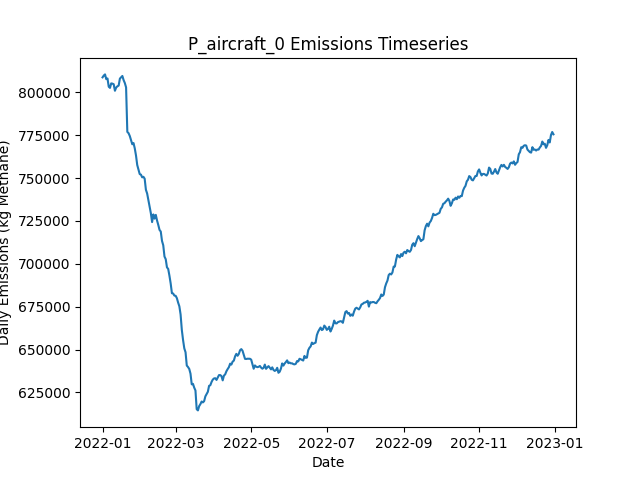

Source data for this figure (header and first rows):
Date, Daily Emissions (Kg Methane), Daily Mitigable Emissions (Kg Methane), Daily Non-Mitigable Emissions (Kg Methan…, Daily Cost ($), Active Leaks, New Leaks, Leaks Repaired, Leaks Naturally Repaired, Leaks Tagged, Daily Repair Cost ($), Daily Natural Repair Cost ($), aircraft Deployment Cost ($), aircraft Sites flagged for Follow-Up, aircraft Leaks tagged for repair, aircraft Sites Visited, aircraft Travel Time (Minutes), aircraft Survey Time (Minutes), OGI_FU Deployment Cost ($), OGI_FU Sites flagged for Follow-Up, OGI_FU Leaks tagged for repair, OGI_FU Sites Visited, OGI_FU Travel Time (Minutes), OGI_FU Survey Time (Minutes)
2022-01-01, 808758, 231468, 577290, 250, 6677, 6716, 0, 29, 0.00000, 0.00000, 5800, 250, 0, , 160, 318, 159, 0.00000, , 0, 0, 0, 0
2022-01-02, 809820, 231303, 578517, 250, 6680, 21, 0, 15, 0.00000, 0.00000, 3000, 250, 0, , 21, 42, 21, 0.00000, , 0, 0, 0, 0
2022-01-03, 810483, 231413, 579070, 1000, 6681, 18, 0, 13, 65, 0.00000, 2600, 0.00000, 159, , 0, 0, 0, 1000, , 65, 3, 120, 360
2022-01-04, 807705, 231330, 576374, 1000, 6672, 17, 0, 18, 82, 0.00000, 3600, 0.00000, 21, , 0, 0, 0, 1000, , 82, 3, 120, 360
2022-01-05, 808108, 231042, 577066, 1000, 6677, 21, 0, 11, 77, 0.00000, 2200, 0.00000, 0, , 0, 0, 0, 1000, , 77, 3, 120, 360
2022-01-06, 803295, 226212, 577083, 1000, 6678, 16, 0, 12, 87, 0.00000, 2400, 0.00000, 0, , 0, 0, 0, 1000, , 87, 3, 120, 360
2022-01-07, 802621, 226868, 575752, 1000, 6672, 13, 0, 13, 55, 0.00000, 2600, 0.00000, 0, , 0, 0, 0, 1000, , 55, 3, 120, 360
2022-01-08, 805244, 227366, 577878, 1000, 6691, 30, 0, 9, 69, 0.00000, 1800, 0.00000, 0, , 0, 0, 0, 1000, , 69, 3, 120, 360
2022-01-09, 805098, 227220, 577878, 1000, 6684, 12, 0, 17, 65, 0.00000, 3400, 0.00000, 0, , 0, 0, 0, 1000, , 65, 3, 120, 360
2022-01-10, 804750, 225957, 578794, 1000, 6688, 16, 0, 10, 80, 0.00000, 2000, 0.00000, 0, , 0, 0, 0, 1000, , 80, 3, 120, 360
2022-01-11, 800943, 224395, 576547, 1000, 6685, 18, 0, 14, 88, 0.00000, 2800, 0.00000, 0, , 0, 0, 0, 1000, , 88, 3, 120, 360
2022-01-12, 802826, 224361, 578465, 1000, 6694, 17, 0, 5, 67, 0.00000, 1000, 0.00000, 0, , 0, 0, 0, 1000, , 67, 3, 120, 360
2022-01-13, 803548, 224564, 578984, 1000, 6701, 21, 0, 11, 84, 0.00000, 2200, 0.00000, 0, , 0, 0, 0, 1000, , 84, 3, 120, 360
2022-01-14, 803955, 224885, 579070, 1000, 6698, 18, 0, 13, 76, 0.00000, 2600, 0.00000, 0, , 0, 0, 0, 1000, , 76, 3, 120, 360
2022-01-15, 808025, 226207, 581818, 1000, 6699, 19, 0, 16, 90, 0.00000, 3200, 0.00000, 0, , 0, 0, 0, 1000, , 90, 3, 120, 360
2022-01-16, 808838, 226831, 582008, 1000, 6704, 21, 0, 10, 69, 0.00000, 2000, 0.00000, 0, , 0, 0, 0, 1000, , 69, 3, 120, 360
2022-01-17, 809567, 226713, 582854, 1000, 6708, 25, 0, 14, 88, 0.00000, 2800, 0.00000, 0, , 0, 0, 0, 1000, , 88, 3, 120, 360
2022-01-18, 807164, 225208, 581956, 13000, 6657, 28, 60, 9, 70, 12000, 1800, 0.00000, 0, , 0, 0, 0, 1000, , 70, 3, 120, 360
2022-01-19, 805441, 223347, 582094, 15800, 6578, 15, 74, 12, 88, 14800, 2400, 0.00000, 0, , 0, 0, 0, 1000, , 88, 3, 120, 360
2022-01-20, 802909, 222025, 580884, 15200, 6514, 21, 71, 8, 76, 14200, 1600, 0.00000, 0, , 0, 0, 0, 1000, , 76, 3, 120, 360
2022-01-21, 776956, 195000, 581956, 17400, 6443, 23, 82, 7, 71, 16400, 1400, 0.00000, 0, , 0, 0, 0, 1000, , 71, 3, 120, 360
2022-01-22, 776211, 193287, 582924, 11000, 6396, 16, 50, 6, 78, 10000, 1200, 0.00000, 0, , 0, 0, 0, 1000, , 78, 3, 120, 360
2022-01-23, 774546, 193005, 581541, 13200, 6344, 28, 61, 13, 86, 12200, 2600, 0.00000, 0, , 0, 0, 0, 1000, , 86, 3, 120, 360
2022-01-24, 772144, 191380, 580764, 13600, 6281, 10, 63, 6, 94, 12600, 1200, 0.00000, 0, , 0, 0, 0, 1000, , 94, 3, 120, 360
2022-01-25, 769751, 189264, 580487, 14800, 6217, 19, 69, 9, 78, 13800, 1800, 0.00000, 0, , 0, 0, 0, 1000, , 78, 3, 120, 360
2022-01-26, 770451, 187009, 583442, 16800, 6149, 23, 79, 10, 92, 15800, 2000, 0.00000, 0, , 0, 0, 0, 1000, , 92, 3, 120, 360
2022-01-27, 767394, 184453, 582941, 12400, 6083, 9, 57, 14, 69, 11400, 2800, 0.00000, 0, , 0, 0, 0, 1000, , 69, 3, 120, 360
2022-01-28, 763217, 178462, 584755, 15200, 6020, 20, 71, 11, 76, 14200, 2200, 0.00000, 0, , 0, 0, 0, 1000, , 76, 3, 120, 360
2022-01-29, 757641, 172592, 585049, 15200, 5954, 17, 71, 8, 68, 14200, 1600, 0.00000, 0, , 0, 0, 0, 1000, , 68, 3, 120, 360
2022-01-30, 754985, 170351, 584634, 17600, 5872, 14, 83, 10, 81, 16600, 2000, 0.00000, 0, , 0, 0, 0, 1000, , 81, 3, 120, 360
2022-01-31, 752351, 168391, 583960, 13600, 5806, 11, 63, 8, 82, 12600, 1600, 0.00000, 0, , 0, 0, 0, 1000, , 82, 3, 120, 360
2022-02-01, 752035, 165086, 586950, 16000, 5753, 32, 75, 3, 91, 15000, 600, 0.00000, 0, , 0, 0, 0, 1000, , 91, 3, 120, 360
2022-02-02, 750458, 163421, 587036, 14000, 5702, 21, 65, 3, 84, 13000, 600, 0.00000, 0, , 0, 0, 0, 1000, , 84, 3, 120, 360
2022-02-03, 750772, 162596, 588177, 16000, 5638, 17, 75, 4, 80, 15000, 800, 0.00000, 0, , 0, 0, 0, 1000, , 80, 3, 120, 360
2022-02-04, 749675, 161533, 588142, 15200, 5565, 14, 71, 10, 102, 14200, 2000, 0.00000, 0, , 0, 0, 0, 1000, , 102, 3, 120, 360
2022-02-05, 743210, 156692, 586518, 13600, 5511, 22, 63, 8, 77, 12600, 1600, 0.00000, 0, , 0, 0, 0, 1000, , 77, 3, 120, 360
2022-02-06, 741041, 154229, 586812, 14800, 5452, 23, 69, 6, 68, 13800, 1200, 0.00000, 0, , 0, 0, 0, 1000, , 68, 3, 120, 360
2022-02-07, 737096, 152289, 584807, 16800, 5374, 13, 79, 2, 79, 15800, 400, 0.00000, 0, , 0, 0, 0, 1000, , 79, 3, 120, 360
2022-02-08, 732820, 148895, 583926, 18200, 5301, 22, 86, 6, 80, 17200, 1200, 0.00000, 0, , 0, 0, 0, 1000, , 80, 3, 120, 360
2022-02-09, 729533, 147335, 582198, 15400, 5229, 14, 72, 9, 96, 14400, 1800, 0.00000, 0, , 0, 0, 0, 1000, , 96, 3, 120, 360
2022-02-10, 724372, 143833, 580539, 17600, 5144, 13, 83, 10, 79, 16600, 2000, 0.00000, 0, , 0, 0, 0, 1000, , 79, 3, 120, 360
2022-02-11, 728833, 147690, 581144, 11800, 5101, 20, 54, 4, 90, 10800, 800, 0.00000, 0, , 0, 0, 0, 1000, , 90, 3, 120, 360
2022-02-12, 726373, 145229, 581144, 15800, 5035, 18, 74, 5, 86, 14800, 1000, 0.00000, 0, , 0, 0, 0, 1000, , 86, 3, 120, 360
2022-02-13, 728561, 145793, 582768, 13000, 4988, 20, 60, 3, 94, 12000, 600, 0.00000, 0, , 0, 0, 0, 1000, , 94, 3, 120, 360
2022-02-14, 725274, 142990, 582284, 15800, 4915, 10, 74, 6, 82, 14800, 1200, 0.00000, 0, , 0, 0, 0, 1000, , 82, 3, 120, 360
2022-02-15, 722687, 141578, 581109, 14600, 4847, 17, 68, 9, 77, 13600, 1800, 0.00000, 0, , 0, 0, 0, 1000, , 77, 3, 120, 360
2022-02-16, 719808, 138509, 581299, 17200, 4779, 19, 81, 3, 66, 16200, 600, 0.00000, 0, , 0, 0, 0, 1000, , 66, 3, 120, 360
2022-02-17, 718861, 136750, 582111, 16000, 4715, 19, 75, 2, 74, 15000, 400, 0.00000, 0, , 0, 0, 0, 1000, , 74, 3, 120, 360
2022-02-18, 713379, 132511, 580867, 14800, 4660, 24, 69, 7, 71, 13800, 1400, 0.00000, 0, , 0, 0, 0, 1000, , 71, 3, 120, 360
2022-02-19, 710844, 130858, 579986, 19200, 4572, 14, 91, 7, 91, 18200, 1400, 0.00000, 0, , 0, 0, 0, 1000, , 91, 3, 120, 360
2022-02-20, 704281, 124883, 579398, 13600, 4518, 18, 63, 5, 81, 12600, 1000, 0.00000, 0, , 0, 0, 0, 1000, , 81, 3, 120, 360
2022-02-21, 702737, 123080, 579658, 12600, 4468, 17, 58, 5, 74, 11600, 1000, 0.00000, 0, , 0, 0, 0, 1000, , 74, 3, 120, 360
2022-02-22, 697975, 118335, 579640, 14600, 4408, 17, 68, 4, 86, 13600, 800, 0.00000, 0, , 0, 0, 0, 1000, , 86, 3, 120, 360
2022-02-23, 697039, 115965, 581075, 14600, 4341, 14, 68, 6, 77, 13600, 1200, 0.00000, 0, , 0, 0, 0, 1000, , 77, 3, 120, 360
2022-02-24, 693082, 110936, 582146, 18400, 4262, 17, 87, 4, 81, 17400, 800, 0.00000, 0, , 0, 0, 0, 1000, , 81, 3, 120, 360
2022-02-25, 688565, 108337, 580228, 14800, 4200, 16, 69, 4, 82, 13800, 800, 0.00000, 0, , 0, 0, 0, 1000, , 82, 3, 120, 360
2022-02-26, 682872, 102765, 580107, 16000, 4129, 11, 75, 3, 77, 15000, 600, 0.00000, 0, , 0, 0, 0, 1000, , 77, 3, 120, 360
2022-02-27, 682719, 101661, 581057, 16000, 4066, 21, 75, 6, 76, 15000, 1200, 0.00000, 0, , 0, 0, 0, 1000, , 76, 3, 120, 360
2022-02-28, 681483, 97332, 584150, 18000, 3998, 25, 85, 3, 77, 17000, 600, 0.00000, 0, , 0, 0, 0, 1000, , 77, 3, 120, 360
2022-03-01, 681386, 95128, 586259, 15800, 3939, 21, 74, 5, 64, 14800, 1000, 0.00000, 0, , 0, 0, 0, 1000, , 64, 3, 120, 360
... 305 more rows
